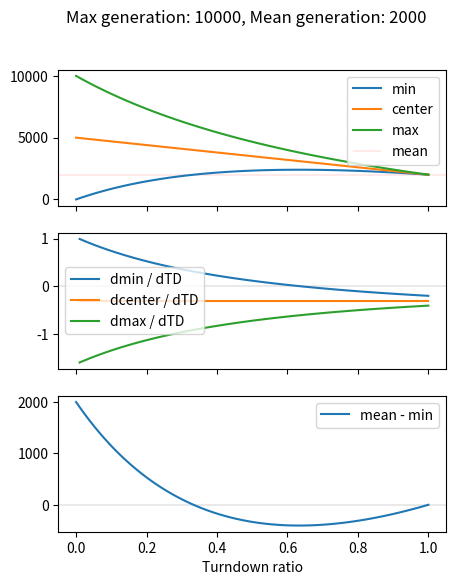
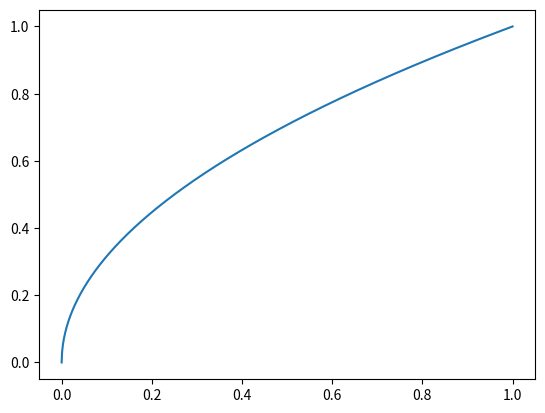
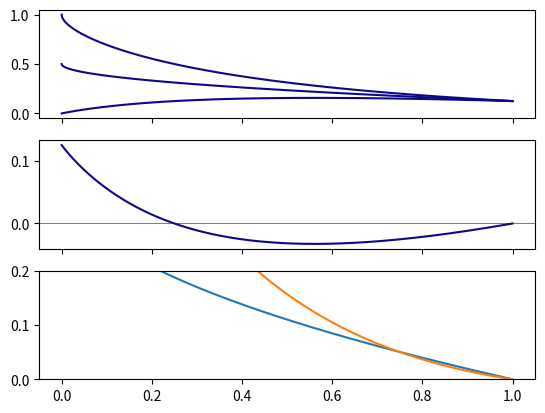
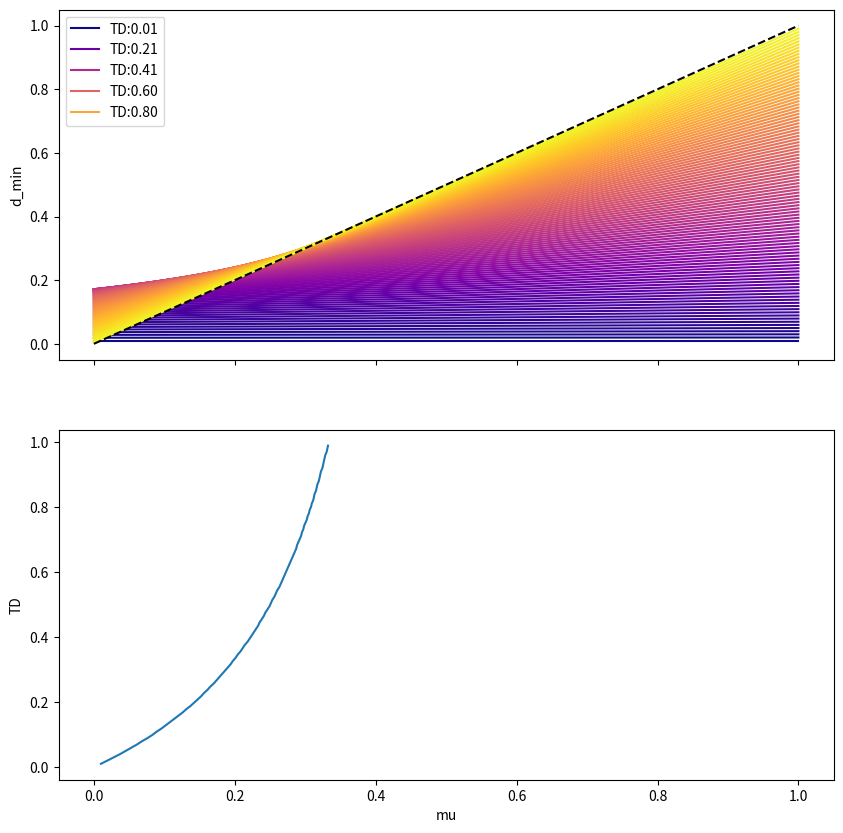
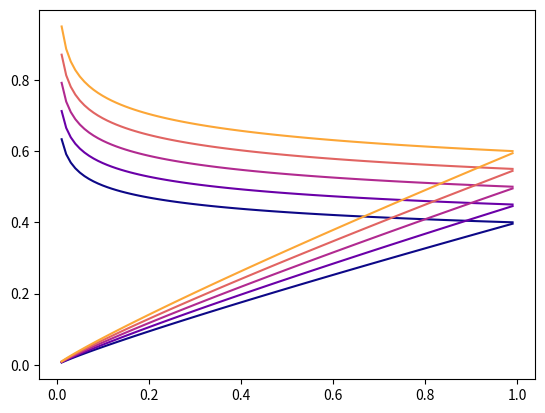
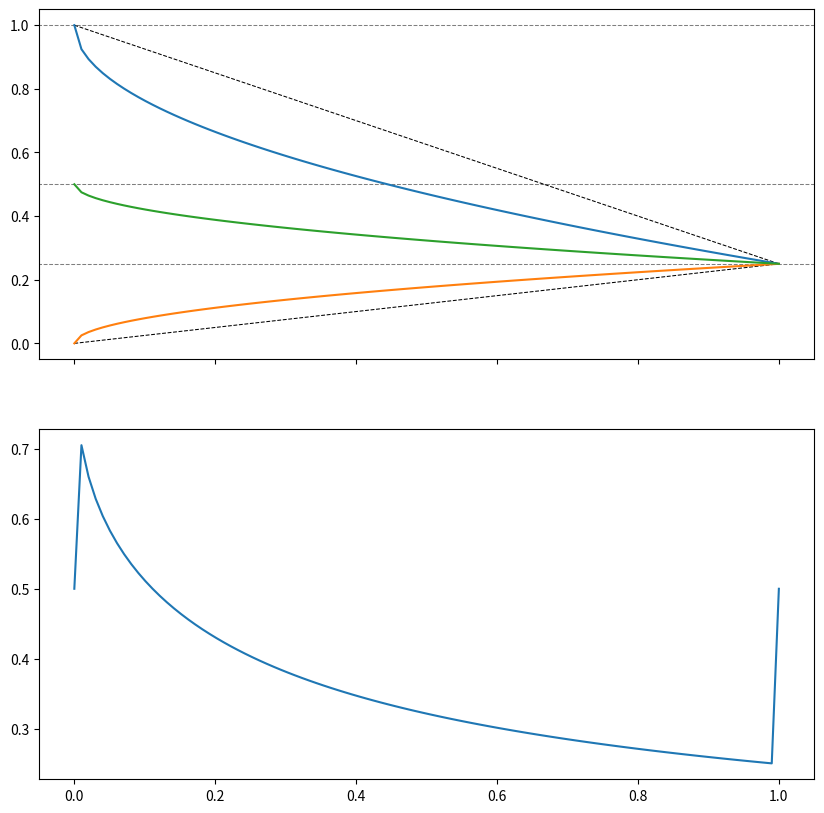
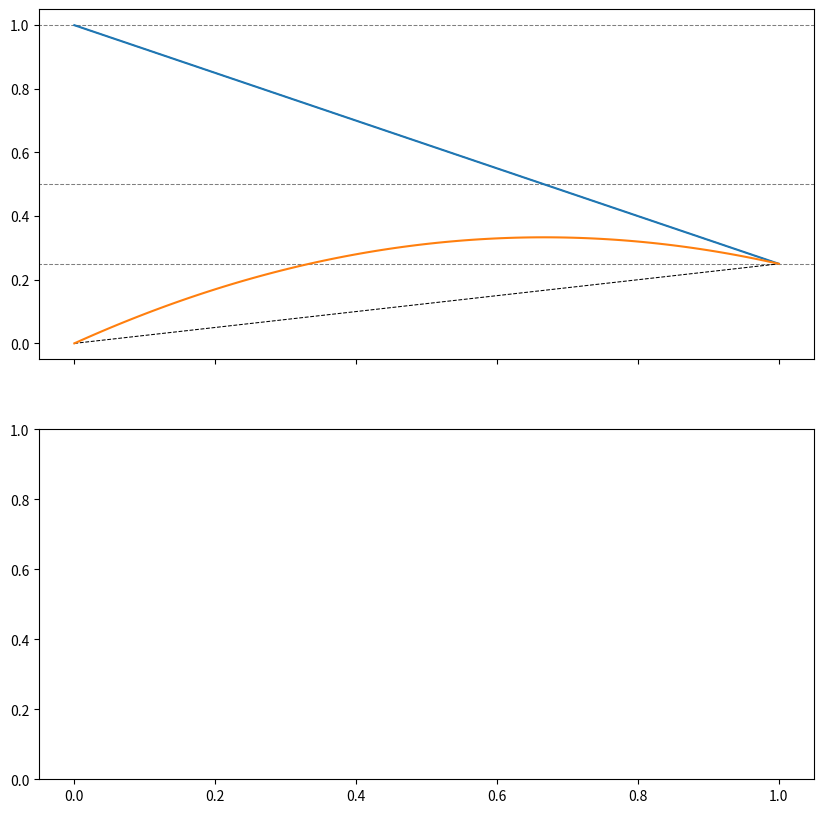
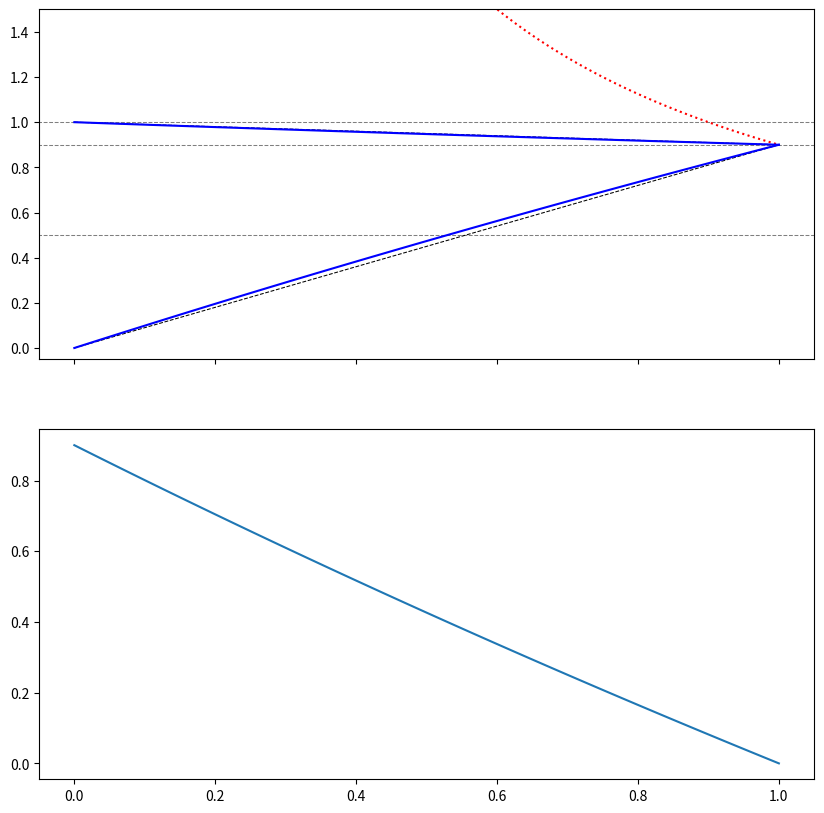
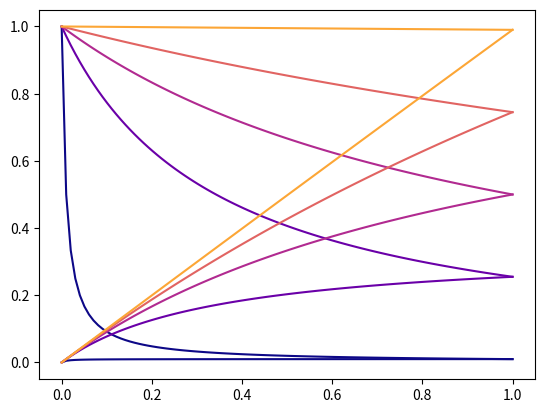
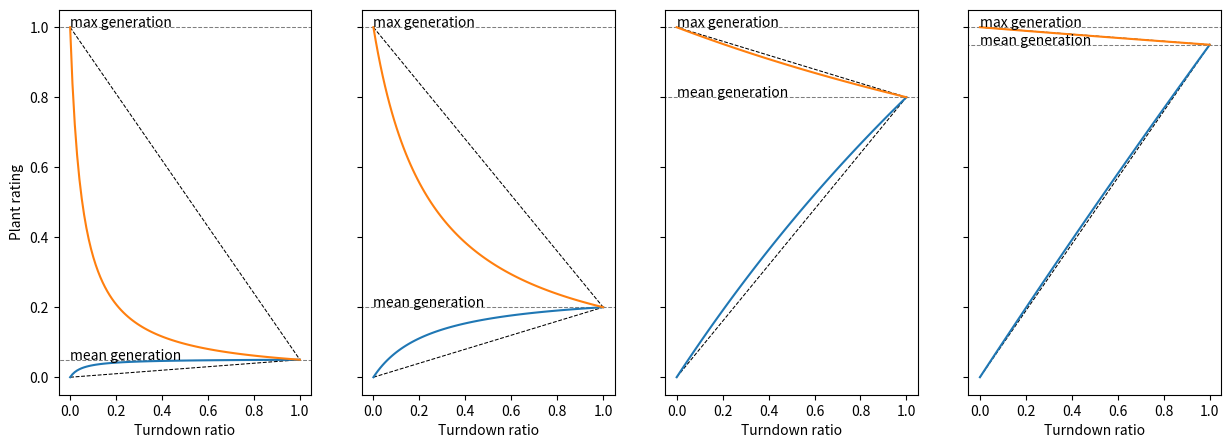

Source code (Python) for these figures, in order:
# %%

import numpy as np
import matplotlib.pyplot as plt
from matplotlib import cm
from scipy.optimize import fsolve


# %%

max_gen = 10000
mean_gen = 2000

turndowns = np.linspace(0, 1, 100)


min_demands = np.zeros(len(turndowns))
max_demands = np.zeros(len(turndowns))
centers = np.zeros(len(turndowns))

for i, td in enumerate(turndowns):
    centers[i] = np.interp(td, [0, 1], [max_gen / 2, mean_gen])
    # center = np.mean(H2_gen)
    max_demands[i] = (2 / (td + 1)) * centers[i]
    min_demands[i] = td * max_demands[i]

    # if min_demands[i] > mean_gen:
    #     min_demands[i] = mean_gen
    #     max_demands[i] = min_demands[i] / td
    #     centers[i] = np.mean([min_demands[i], max_demands[i]])


fig, ax = plt.subplots(3, 1, sharex="col", figsize=(5, 6))


ax[0].plot(turndowns, min_demands, label="min")
ax[0].plot(turndowns, centers, label="center")
ax[0].plot(turndowns, max_demands, label="max")

ax0_xlim = ax[0].get_xlim()

ax[0].plot(
    [-1, 2],
    [mean_gen, mean_gen],
    alpha=0.5,
    linewidth=0.25,
    color="red",
    zorder=0.9,
    label="mean",
)
ax[0].legend()


min_der = (min_demands - np.roll(min_demands, 1)) / (len(turndowns))
center_der = (centers - np.roll(centers, 1)) / (len(turndowns))
max_der = (max_demands - np.roll(max_demands, 1)) / (len(turndowns))


ax[1].plot([-1, 2], [0, 0], alpha=0.5, linewidth=0.25, color="black")
ax[1].plot(turndowns[1:], min_der[1:], label="dmin / dTD")
ax[1].plot(turndowns[1:], center_der[1:], label="dcenter / dTD")
ax[1].plot(turndowns[1:], max_der[1:], label="dmax / dTD")
ax[1].set_xlim(ax0_xlim)
ax[1].legend()

ax[2].plot([-1, 2], [0, 0], alpha=0.5, linewidth=0.25, color="black")
ax[2].plot(turndowns, mean_gen - min_demands, label="mean - min")
ax[2].legend()
ax[2].set_xlabel("Turndown ratio")

fig.suptitle(f"Max generation: {max_gen}, Mean generation: {mean_gen}")

plt.show()


# %%

g_bar = 1
mu = 0.5
factor = .5

c = lambda TD, mu: (1 - TD**factor) * g_bar / 2 + (TD**factor) * mu
d_max = lambda TD, c: (2 / (TD + 1)) * c
d_min = lambda TD, d_max: TD * d_max
d_ubar = lambda TD, mu: d_min(TD, d_max(TD, c(TD, mu)))

TDs = np.linspace(0, 1, 1000)
# mus = np.linspace(0, g_bar, 50)
# mus = np.linspace(.2, .8, 10)
mus = [.125]


fig, ax = plt.subplots(1,1)
ax.plot(TDs, TDs ** factor)

diff = np.zeros([len(TDs), len(mus)])
mins = np.zeros([len(TDs), len(mus)])
maxs = np.zeros([len(TDs), len(mus)])
centers = np.zeros([len(TDs), len(mus)])


for i in range(len(mus)):
    for j in range(len(TDs)):
        mins[j, i] = d_ubar(TDs[j], mus[i])
        maxs[j, i] = d_max(TDs[j], c(TDs[j], mus[i]))
        centers[j,i] = c(TDs[j], mus[i])
        diff[j, i] = mus[i] - d_ubar(TDs[j], mus[i])


fig, ax = plt.subplots(3, 1, sharex="col")



for i in range(len(mus)):
    ax[0].plot(TDs, mins[:, i], color=cm.plasma(i / len(mus)))
    ax[0].plot(TDs, maxs[:, i], color=cm.plasma(i / len(mus)))
    ax[0].plot(TDs, centers[:,i], color=cm.plasma(i/len(mus)))
    ax[1].plot(TDs, diff[:, i], color=cm.plasma(i / len(mus)))

ax_xlim = ax[1].get_xlim()
ax[1].plot([-1, 2], [0, 0], color="black", alpha=0.5, linewidth=0.75, zorder=0.5)
ax[1].set_xlim(ax_xlim)

# ax[1].set_ylim([-.1, .1])

i = 0


ax[2].plot(TDs, centers[:,i] - mus[i])
ax[2].plot(TDs, (1 - TDs) * maxs[:,i])
ax[2].set_ylim([0,.2])
# %%

d_ubar = lambda TD, mu: TD * (2 / (1 + TD)) * ((1 - TD) * g_bar / 2 + TD * mu)

d_max = lambda TD: a / (TD + b)
d_min = lambda TD: TD * d_max(TD)

def get_d_min(mu, TD):
    A = np.array([[1, -g_bar], [1, -mu]])
    b = np.array([0, mu])
    coeffs = np.linalg.inv(A) @ b

    a = coeffs[0]
    b = coeffs[1]

    d_max = lambda TD: a / (TD + b)
    d_min = lambda TD: TD * d_max(TD)

    return d_min(TD)

fig, ax = plt.subplots(2, 1, sharex="col", figsize=(10,10))

TDs = np.linspace(0.01, .99, 100)
mus = np.linspace(0, 1, 1000)
crossover = np.zeros(len(TDs))

for i in range(len(TDs)):
    d_mins = np.zeros(len(mus))
    for j in range(len(mus)):
        d_mins[j] = d_ubar(TDs[i], mus[j])
        # d_mins[j] = get_d_min(TDs[i], mus[j])

    cross_idx = np.argmin(np.abs((d_mins - mus)))
    crossover[i] = mus[cross_idx]

    if i % 20 == 0:
        label = {"label": f"TD:{TDs[i]:.2f}"}
    else:
        label = {}
    ax[0].plot(mus, d_mins, color=cm.plasma(i / len(TDs)), **label)

ax[0].plot([0, 1], [0, 1], color="black", linestyle="dashed")
ax[1].set_xlabel("mu")
ax[0].set_ylabel("d_min")
ax[0].legend()

ax[1].plot(crossover, TDs, label="infeasible")
ax[1].set_ylabel("TD")

plt.show()

# %%

mu = .5
g_bar = 1

d_min = lambda TD, mu:  TD**.9 * mu
d_max = lambda TD, mu: d_min(TD, mu) / TD

TDs = np.linspace(0.01, 0.99, 100)
mus = np.linspace(.4, .6, 5)

fig, ax = plt.subplots(1,1)

for i in range(len(mus)):
    d_mins = np.zeros(len(TDs))
    d_maxs = np.zeros(len(TDs))
    for j in range(len(TDs)):
        d_mins[j] = d_min(TDs[j], mus[i])
        d_maxs[j] = d_max(TDs[j], mus[i])

    ax.plot(TDs, d_mins, color=cm.plasma(i/len(mus)))
    ax.plot(TDs, d_maxs, color=cm.plasma(i/len(mus)))


#%%

g_bar = 1
mu = .25

fig, ax = plt.subplots(2, 1, sharex='col', figsize=(10,10))
ax[0].set_xlim([-.05, 1.05])
ax[0].hlines([g_bar, g_bar/2, mu], -1, 2, linestyle="dashed", color='black', linewidth=.75, alpha=.5)
ax[0].plot([0, 1], [g_bar, mu], linestyle='dashed', color='black', linewidth=.75)
ax[0].plot([0, 1], [0, mu], linestyle='dashed', color='black', linewidth=.75)

min_factor = .5
max_factor = .5

TDs = np.linspace(0, 1, 100)

d_max = np.zeros(len(TDs))
d_min = np.zeros(len(TDs))

for i in range(len(TDs)):
    d_max[i] = (TDs[i]**max_factor) * mu + (1 - TDs[i]**max_factor) * g_bar
    d_min[i] = (TDs[i]**min_factor) * mu + (1 - TDs[i]**min_factor) * 0

ax[0].plot(TDs, d_max)
ax[0].plot(TDs, d_min)
ax[0].plot(TDs, (d_min + d_max)/2)

# ax[1].plot(TDs, d_min/d_max)

func = lambda f, TD: mu * TD ** (f-1) - (mu - g_bar) * TD ** f - g_bar
factors = np.zeros(len(TDs))

for i in range(len(TDs)):

    factors[i] = fsolve(lambda f: func(f, TDs[i]), .5)

ax[1].plot(TDs, factors)
#%%

def plot_bounds(g_bar, mu, n_subplots):
    fig, ax = plt.subplots(n_subplots, 1, sharex='col', figsize=(10,10))
    ax[0].set_xlim([-.05, 1.05])
    ax[0].hlines([g_bar, g_bar/2, mu], -1, 2, linestyle="dashed", color='black', linewidth=.75, alpha=.5)
    ax[0].plot([0, 1], [g_bar, mu], linestyle='dashed', color='black', linewidth=.75)
    ax[0].plot([0, 1], [0, mu], linestyle='dashed', color='black', linewidth=.75)
    return fig, ax

#%%
g_bar = 1
mu = .25

fig, ax = plot_bounds(g_bar, mu, 2)

d_max = lambda TD: (1-TD) * g_bar + (TD) * mu
d_min = lambda TD: TD * d_max(TD)

TDs = np.linspace(0, 1, 100)

ax[0].plot(TDs, d_max(TDs))
ax[0].plot(TDs, d_min(TDs))

#%%

def d_min_from_d_max(TD, d_max):
    return d_max * TD

def d_max_from_d_min(TD, d_min):
    return d_min / TD

g_bar = 1
mu = .9


fig, ax = plot_bounds(g_bar, mu, 2)
TDs = np.linspace(0.0, 1, 100)

c = lambda TD: (mu - g_bar / 2) * TD + g_bar / 2

a = -1 * (mu - g_bar / 2)
b = 2 * (mu - g_bar  / 2)

c = lambda TD: a * TD**2 + b*TD + g_bar/2

# d_min = lambda TD: (2 / (1 + 1 / TD)) * c(TD)
# d_max = lambda TD: (2 / (1 + TD)) * c(TD)

# A = np.array([
#     [0, 0, 1],
#     [1, 1, 1],
#     [3, 2, 1]
# ])

# b = np.array([g_bar, mu, 0])

# coeffs = np.linalg.inv(A)@b

# a = coeffs[0]
# b = coeffs[1]
# c = coeffs[2]

# d_max = lambda TD: a * TD**2 + b * TD + c
# d_min = lambda TD: a * TD**3 + b * TD**2 + c*TD


A = np.array([[1, -g_bar], [1, -mu]])
b = np.array([0, mu])
coeffs = np.linalg.inv(A) @ b

a = coeffs[0]
b = coeffs[1]

d_max = lambda TD: a / (TD + b)
d_min = lambda TD: TD * d_max(TD)

# ax[0].plot(TDs, c(TDs))
ax[0].plot(TDs, mu / TDs, linestyle='dotted', color='red')
ax[0].plot(TDs, d_min(TDs), color='blue')
ax[0].plot(TDs, d_max(TDs), color='blue')
ax[0].set_ylim([-.05, 1.5])


ax[1].plot(TDs, mu-d_min(TDs))

#%%

def min_max(g_bar, mu, TD):

    A = np.array([[1, -g_bar], [1, -mu]])
    b = np.array([0, mu])
    coeffs = np.linalg.inv(A) @ b

    a = coeffs[0]
    b = coeffs[1]

    d_max = lambda TD: a / (TD + b)
    d_min = lambda TD: TD * d_max(TD)

    return d_min(TD), d_max(TD)

g_bar = 1
mu = np.linspace(0.01, .99, 5)
TD = np.linspace(0, 1, 100)

fig, ax = plt.subplots(1,1)

for i in range(len(mu)):
    d_mi, d_ma = min_max(g_bar, mu[i], TD)
    ax.plot(TD, d_mi, color=cm.plasma(i / len(mu)))
    ax.plot(TD, d_ma, color=cm.plasma(i / len(mu)))


def plot_bounds(g_bar, mu, ax):
    ax.set_xlim([-.05, 1.05])
    ax.hlines([g_bar, mu], -1, 2, linestyle="dashed", color='black', linewidth=.75, alpha=.5)
    ax.plot([0, 1], [g_bar, mu], linestyle='dashed', color='black', linewidth=.75)
    ax.plot([0, 1], [0, mu], linestyle='dashed', color='black', linewidth=.75)
    ax.text( 0, mu, "mean generation")
    ax.text(0, g_bar, "max generation")


mus = [0.05, 0.2, 0.8, 0.95]
fig, ax = plt.subplots(1, len(mus), sharex='row', sharey='row', figsize=(15, 5), dpi=400)



for i in range(len(mus)):
    plot_bounds(g_bar, mus[i], ax[i])
    d_mi, d_ma = min_max(g_bar, mus[i], TD)
    ax[i].plot(TD, d_mi)
    ax[i].plot(TD, d_ma)
    ax[i].set_xlabel("Turndown ratio")
    
ax[0].set_ylabel("Plant rating")

